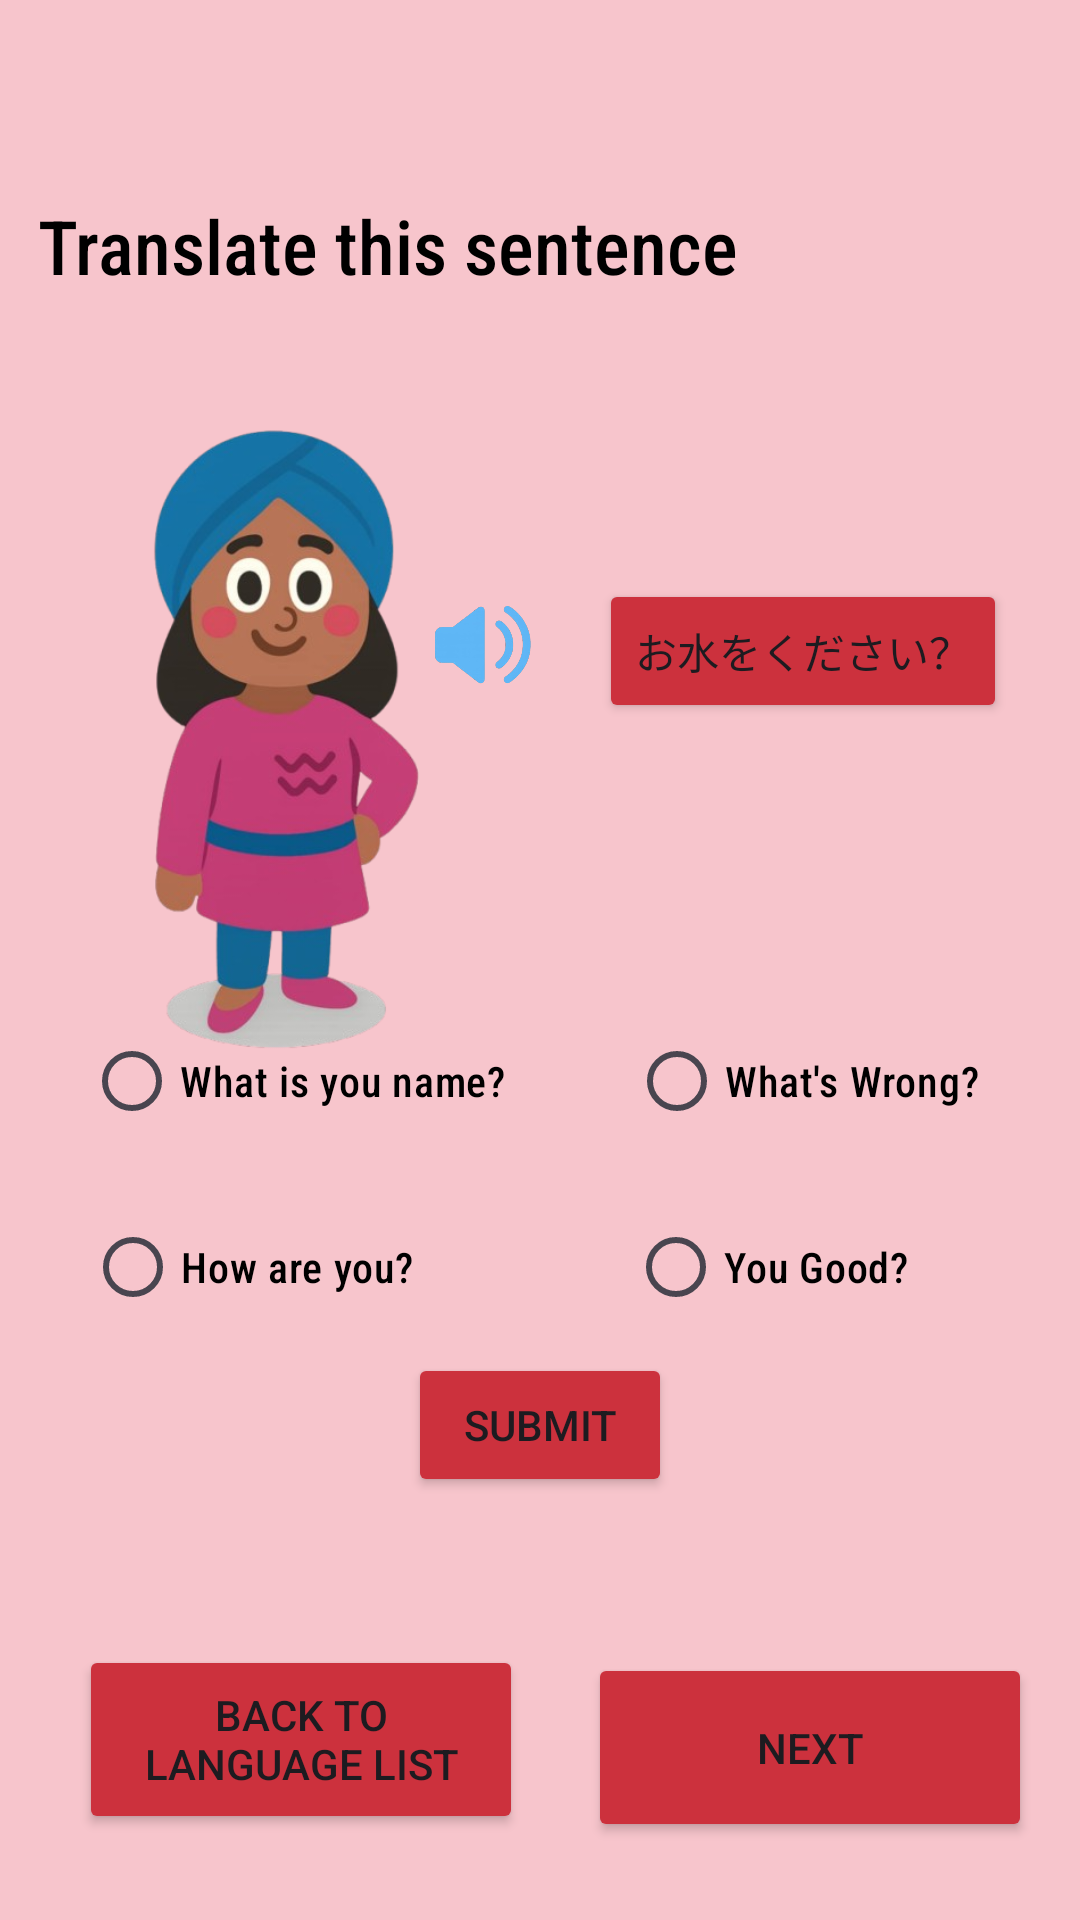

Produce the Android XML layout that renders to this screen, including the resource entries it uses.
<!-- AndroidManifest.xml: application theme Theme.PolyPath -->
<!-- res/layout/activity_japaneselanguage5.xml -->
<?xml version="1.0" encoding="utf-8"?>
<androidx.constraintlayout.widget.ConstraintLayout xmlns:android="http://schemas.android.com/apk/res/android"
    xmlns:app="http://schemas.android.com/apk/res-auto"
    xmlns:tools="http://schemas.android.com/tools"
    android:id="@+id/main"
    android:layout_width="match_parent"
    android:layout_height="match_parent"
    android:background="#F7C5CC"
    tools:context=".japanlanguage5">


    <Button
        android:id="@+id/btnBack"
        android:layout_width="148dp"
        android:layout_height="63dp"
        android:layout_gravity="center"
        android:layout_margin="16dp"
        android:text="Back to Language List"
        android:backgroundTint="#CC313D"
        app:layout_constraintBottom_toBottomOf="parent"
        app:layout_constraintEnd_toEndOf="parent"
        app:layout_constraintHorizontal_bias="0.057"
        app:layout_constraintStart_toStartOf="parent"
        app:layout_constraintTop_toTopOf="parent"
        app:layout_constraintVertical_bias="0.977" />

    <Button
        android:id="@+id/btnPlaySound1"
        android:layout_width="wrap_content"
        android:layout_height="wrap_content"
        android:backgroundTint="#CC313D"
        android:onClick="Imananjidesuka"
        android:text="お水をください？"
        app:layout_constraintBottom_toBottomOf="parent"
        app:layout_constraintEnd_toEndOf="parent"
        app:layout_constraintHorizontal_bias="0.891"
        app:layout_constraintStart_toStartOf="parent"
        app:layout_constraintTop_toTopOf="parent"
        app:layout_constraintVertical_bias="0.326" />

    <RadioButton
        android:id="@+id/radioButton"
        android:layout_width="wrap_content"
        android:layout_height="wrap_content"
        android:fontFamily="sans-serif-condensed-medium"
        android:text="What is you name?"
        android:textColor="@color/black"
        app:layout_constraintBottom_toBottomOf="parent"
        app:layout_constraintEnd_toEndOf="parent"
        app:layout_constraintHorizontal_bias="0.128"
        app:layout_constraintStart_toStartOf="parent"
        app:layout_constraintTop_toTopOf="parent"
        app:layout_constraintVertical_bias="0.568" />

    <RadioButton
        android:id="@+id/radioButton2"
        android:layout_width="wrap_content"
        android:layout_height="wrap_content"
        android:fontFamily="sans-serif-condensed-medium"
        android:text="You Good?"
        android:textColor="@color/black"
        app:layout_constraintBottom_toBottomOf="parent"
        app:layout_constraintEnd_toEndOf="parent"
        app:layout_constraintHorizontal_bias="0.786"
        app:layout_constraintStart_toStartOf="parent"
        app:layout_constraintTop_toTopOf="parent"
        app:layout_constraintVertical_bias="0.673" />

    <RadioButton
        android:id="@+id/radioButton3"
        android:layout_width="wrap_content"
        android:layout_height="wrap_content"
        android:fontFamily="sans-serif-condensed-medium"
        android:text="What's Wrong?"
        android:textColor="@color/black"
        app:layout_constraintBottom_toBottomOf="parent"
        app:layout_constraintEnd_toEndOf="parent"
        app:layout_constraintHorizontal_bias="0.861"
        app:layout_constraintStart_toStartOf="parent"
        app:layout_constraintTop_toTopOf="parent"
        app:layout_constraintVertical_bias="0.568" />

    <RadioButton
        android:id="@+id/radioButton4"
        android:layout_width="wrap_content"
        android:layout_height="wrap_content"
        android:fontFamily="sans-serif-condensed-medium"
        android:text="How are you?"
        android:textColor="@color/black"
        app:layout_constraintBottom_toBottomOf="parent"
        app:layout_constraintEnd_toEndOf="parent"
        app:layout_constraintHorizontal_bias="0.113"
        app:layout_constraintStart_toStartOf="parent"
        app:layout_constraintTop_toTopOf="parent"
        app:layout_constraintVertical_bias="0.673" />

    <ImageView
        android:id="@+id/imageView7"
        android:layout_width="77dp"
        android:layout_height="45dp"
        app:layout_constraintBottom_toBottomOf="parent"
        app:layout_constraintEnd_toEndOf="parent"
        app:layout_constraintHorizontal_bias="0.434"
        app:layout_constraintStart_toStartOf="parent"
        app:layout_constraintTop_toTopOf="parent"
        app:layout_constraintVertical_bias="0.325"
        app:srcCompat="@drawable/speaker" />

    <TextView
        android:id="@+id/textView7"
        android:layout_width="335dp"
        android:layout_height="27dp"
        android:fontFamily="sans-serif-condensed-medium"
        android:text="Translate this sentence"
        android:textColor="@color/black"
        android:textSize="25dp"
        app:layout_constraintBottom_toBottomOf="parent"
        app:layout_constraintEnd_toEndOf="parent"
        app:layout_constraintStart_toStartOf="parent"
        app:layout_constraintTop_toTopOf="parent"
        app:layout_constraintVertical_bias="0.106" />

    <Button
        android:id="@+id/button2"
        android:layout_width="wrap_content"
        android:layout_height="wrap_content"
        android:text="Submit"
        android:backgroundTint="#CC313D"
        app:layout_constraintBottom_toBottomOf="parent"
        app:layout_constraintEnd_toEndOf="parent"
        app:layout_constraintStart_toStartOf="parent"
        app:layout_constraintTop_toTopOf="parent"
        app:layout_constraintVertical_bias="0.762" />

    <Button
        android:id="@+id/button3"
        android:layout_width="148dp"
        android:layout_height="63dp"
        android:layout_marginEnd="16dp"
        android:text="Next"
        android:backgroundTint="#CC313D"
        app:layout_constraintBottom_toBottomOf="parent"
        app:layout_constraintEnd_toEndOf="parent"
        app:layout_constraintTop_toTopOf="parent"
        app:layout_constraintVertical_bias="0.955" />

    <ImageView
        android:id="@+id/imageView5"
        android:layout_width="155dp"
        android:layout_height="232dp"
        app:layout_constraintBottom_toBottomOf="parent"
        app:layout_constraintEnd_toEndOf="parent"
        app:layout_constraintHorizontal_bias="0.082"
        app:layout_constraintStart_toStartOf="parent"
        app:layout_constraintTop_toTopOf="parent"
        app:layout_constraintVertical_bias="0.328"
        app:srcCompat="@drawable/girl" />

</androidx.constraintlayout.widget.ConstraintLayout>
<!-- resources referenced by this layout -->
<resources>
  <!-- drawable girl: png bitmap (drawable, 147856 bytes) -->
  <!-- drawable speaker: png bitmap (drawable, 65133 bytes) -->
  <style name="Theme.PolyPath" parent="Base.Theme.PolyPath" />
  <style name="Base.Theme.PolyPath" parent="Theme.Material3.DayNight.NoActionBar">
          
          
      </style>
  <!-- not gathered from this repository: default colours our renderer supplied (Android Studio template values) -->
  <color name="black">#FF000000</color>
</resources>
